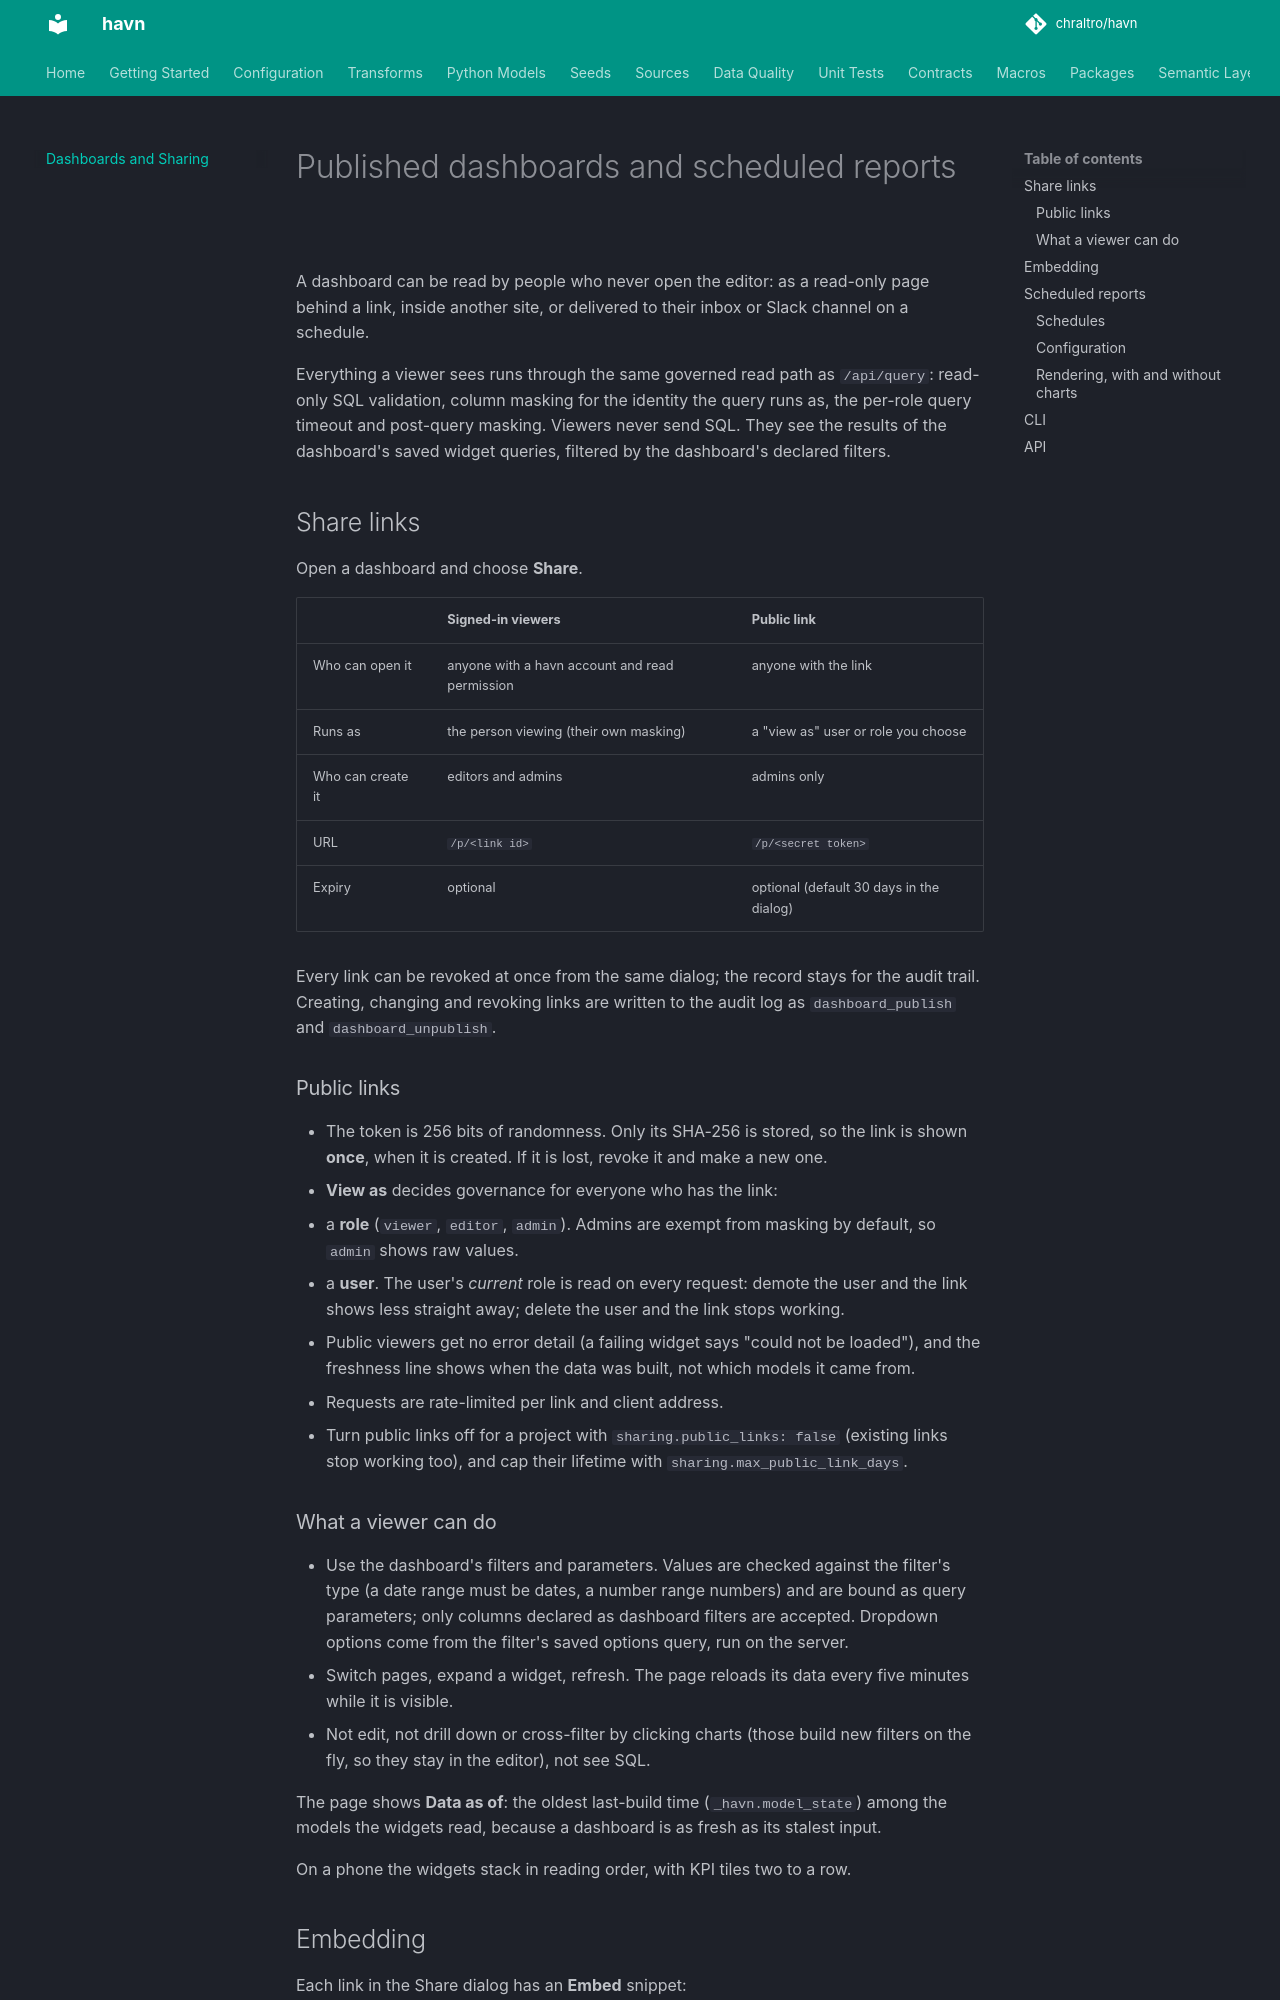

repository: chraltro/havn · page: docs/dashboards-sharing/index.html · generator: mkdocs

# Published dashboards and scheduled reports

A dashboard can be read by people who never open the editor: as a read-only
page behind a link, inside another site, or delivered to their inbox or Slack
channel on a schedule.

Everything a viewer sees runs through the same governed read path as
`/api/query`: read-only SQL validation, column masking for the identity the
query runs as, the per-role query timeout and post-query masking. Viewers
never send SQL. They see the results of the dashboard's saved widget
queries, filtered by the dashboard's declared filters.

## Share links

Open a dashboard and choose **Share**.

| | Signed-in viewers | Public link |
|---|---|---|
| Who can open it | anyone with a havn account and read permission | anyone with the link |
| Runs as | the person viewing (their own masking) | a "view as" user or role you choose |
| Who can create it | editors and admins | admins only |
| URL | `/p/<link id>` | `/p/<secret token>` |
| Expiry | optional | optional (default 30 days in the dialog) |

Every link can be revoked at once from the same dialog; the record stays for
the audit trail. Creating, changing and revoking links are written to the
audit log as `dashboard_publish` and `dashboard_unpublish`.

### Public links

* The token is 256 bits of randomness. Only its SHA-256 is stored, so the
  link is shown **once**, when it is created. If it is lost, revoke it and
  make a new one.
* **View as** decides governance for everyone who has the link:
  * a **role** (`viewer`, `editor`, `admin`). Admins are exempt from
    masking by default, so `admin` shows raw values.
  * a **user**. The user's *current* role is read on every request: demote
    the user and the link shows less straight away; delete the user and the
    link stops working.
* Public viewers get no error detail (a failing widget says "could not be
  loaded"), and the freshness line shows when the data was built, not which
  models it came from.
* Requests are rate-limited per link and client address.
* Turn public links off for a project with `sharing.public_links: false`
  (existing links stop working too), and cap their lifetime with
  `sharing.max_public_link_days`.

### What a viewer can do

* Use the dashboard's filters and parameters. Values are checked against the
  filter's type (a date range must be dates, a number range numbers) and are
  bound as query parameters; only columns declared as dashboard filters are
  accepted. Dropdown options come from the filter's saved options query, run
  on the server.
* Switch pages, expand a widget, refresh. The page reloads its data every five
  minutes while it is visible.
* Not edit, not drill down or cross-filter by clicking charts (those build
  new filters on the fly, so they stay in the editor), not see SQL.

The page shows **Data as of**: the oldest last-build time
(`_havn.model_state`) among the models the widgets read, because a dashboard
is as fresh as its stalest input.

On a phone the widgets stack in reading order, with KPI tiles two to a row.
